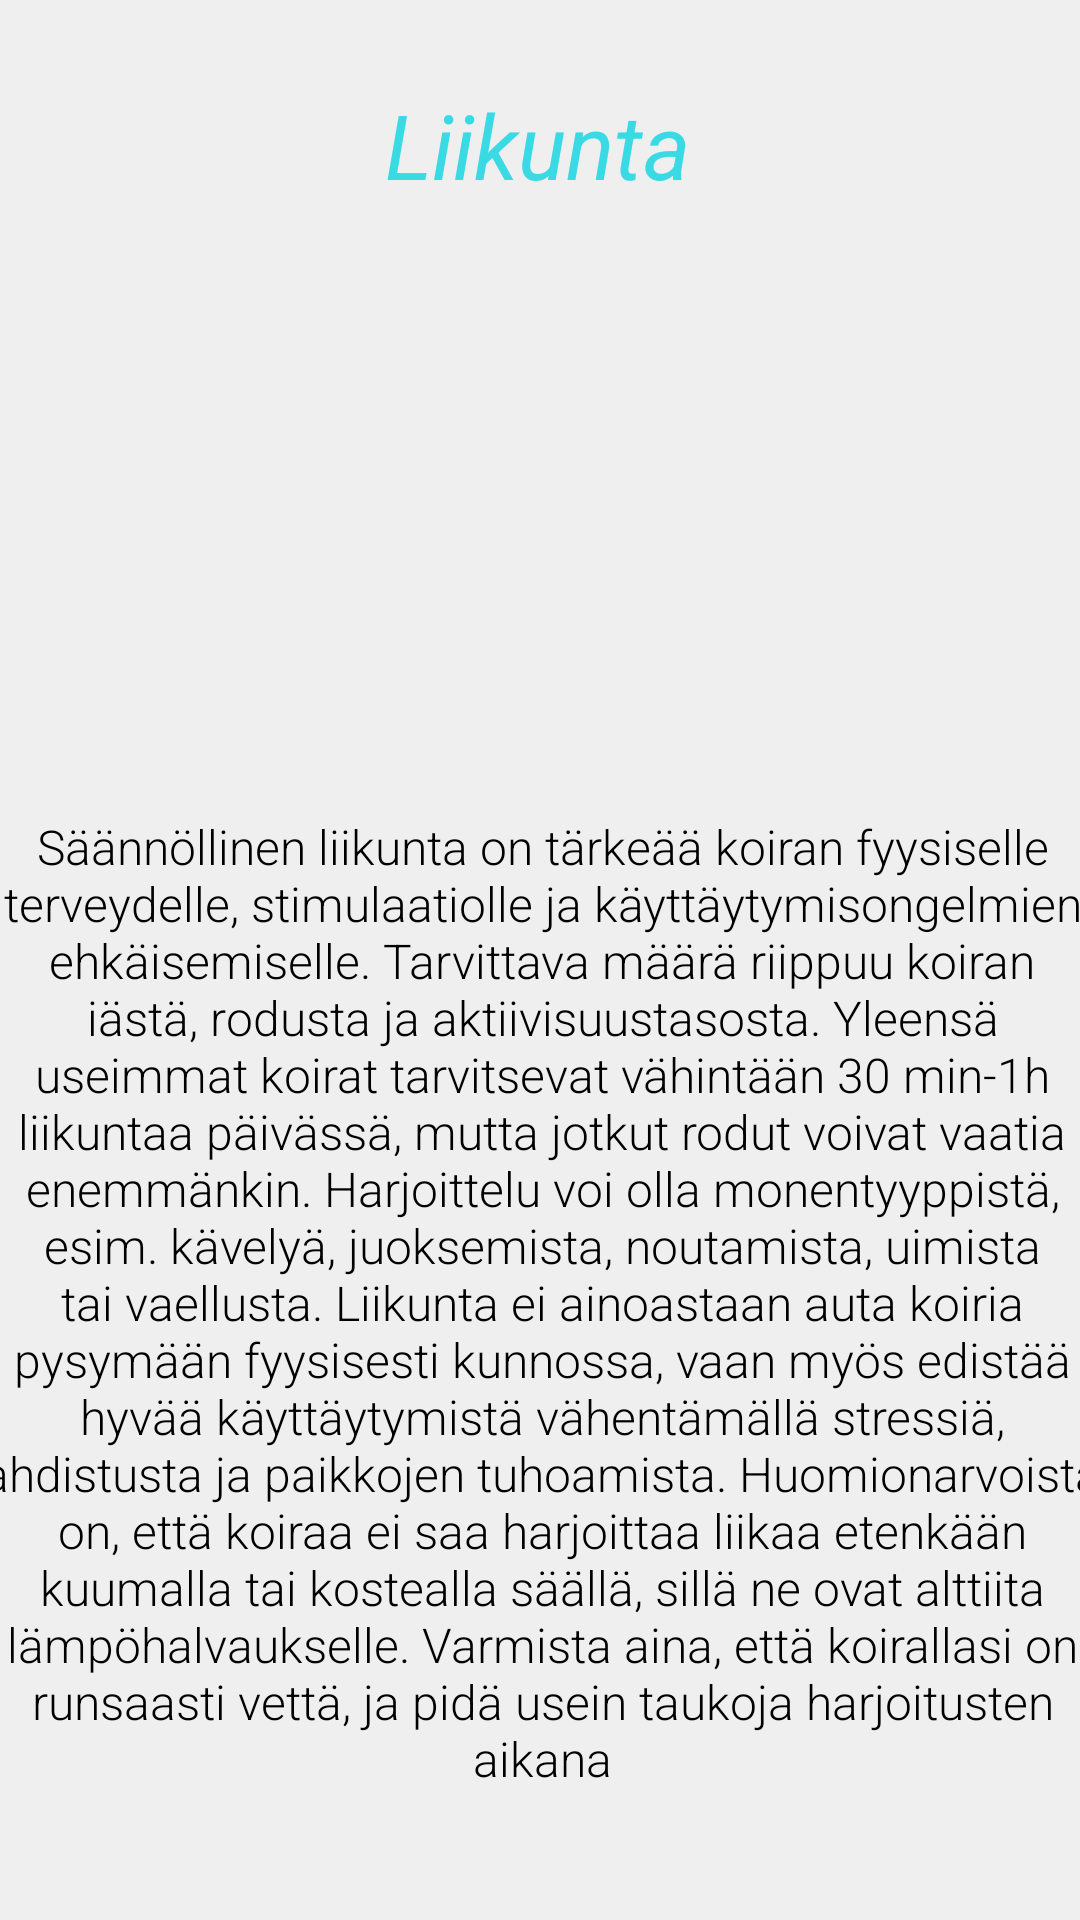

Write the Android layout XML for this screen, with the resource values it uses.
<!-- AndroidManifest.xml: application theme Theme.Elainhelp -->
<!-- res/layout/activity_dog_exercise.xml -->
<?xml version="1.0" encoding="utf-8"?>
<androidx.constraintlayout.widget.ConstraintLayout xmlns:android="http://schemas.android.com/apk/res/android"
    xmlns:app="http://schemas.android.com/apk/res-auto"
    xmlns:tools="http://schemas.android.com/tools"
    android:layout_width="match_parent"
    android:layout_height="match_parent"
    android:background="@color/background_color"
    tools:context=".activity_DogExercise">

    <TextView
        android:id="@+id/koiraLiikuntaTv"
        android:layout_width="374dp"
        android:layout_height="391dp"
        android:layout_marginTop="10dp"
        android:background="@drawable/rounded_corners"
        android:fontFamily="sans-serif-light"
        android:text="@string/dog_liikunta_info"
        android:textAlignment="center"
        android:textColor="#000000"
        android:textSize="16sp"
        app:layout_constraintEnd_toEndOf="parent"
        app:layout_constraintHorizontal_bias="0.485"
        app:layout_constraintStart_toStartOf="parent"
        app:layout_constraintTop_toBottomOf="@+id/KoiraLiikuntaImage" />

    <TextView
        android:id="@+id/koiraLiikuntaOtsikkoTv"
        android:layout_width="wrap_content"
        android:layout_height="wrap_content"
        android:layout_marginTop="28dp"
        android:text="@string/dog_liikunta_otsikko"
        android:textColor="#3ADAE4"
        android:textSize="30sp"
        android:textStyle="italic"
        app:layout_constraintEnd_toEndOf="parent"
        app:layout_constraintHorizontal_bias="0.498"
        app:layout_constraintStart_toStartOf="parent"
        app:layout_constraintTop_toTopOf="parent" />

    <ImageView
        android:id="@+id/KoiraLiikuntaImage"
        android:layout_width="288dp"
        android:layout_height="169dp"
        android:layout_marginTop="24dp"
        android:scaleType="centerCrop"
        app:layout_constraintEnd_toEndOf="parent"
        app:layout_constraintStart_toStartOf="parent"
        app:layout_constraintTop_toBottomOf="@+id/koiraLiikuntaOtsikkoTv"
        app:srcCompat="@drawable/img_7" />
</androidx.constraintlayout.widget.ConstraintLayout>
<!-- resources referenced by this layout -->
<resources>
  <color name="background_color">#EFEFEF</color>
  <string name="dog_liikunta_info">Säännöllinen liikunta on tärkeää koiran fyysiselle terveydelle, stimulaatiolle ja käyttäytymisongelmien ehkäisemiselle. Tarvittava määrä riippuu koiran iästä, rodusta ja aktiivisuustasosta. Yleensä useimmat koirat tarvitsevat vähintään 30 min-1h liikuntaa päivässä, mutta jotkut rodut voivat vaatia enemmänkin. Harjoittelu voi olla monentyyppistä, esim. kävelyä, juoksemista, noutamista, uimista tai vaellusta. Liikunta ei ainoastaan auta koiria pysymään fyysisesti kunnossa, vaan myös edistää hyvää käyttäytymistä vähentämällä stressiä, ahdistusta ja paikkojen tuhoamista. Huomionarvoista on, että koiraa ei saa harjoittaa liikaa etenkään kuumalla tai kostealla säällä, sillä ne ovat alttiita lämpöhalvaukselle. Varmista aina, että koirallasi on runsaasti vettä, ja pidä usein taukoja harjoitusten aikana</string>
  <string name="dog_liikunta_otsikko">Liikunta</string>
  <style name="Theme.Elainhelp" parent="Theme.MaterialComponents.DayNight.DarkActionBar">
          
          <item name="colorPrimary">@color/turkoosi</item>
          <item name="colorPrimaryVariant">@color/turkoosi</item>
          <item name="colorOnPrimary">@color/white</item>
          
          <item name="colorSecondary">@color/turkoosi</item>
          <item name="colorSecondaryVariant">@color/turkoosi</item>
          <item name="colorOnSecondary">@color/black</item>
          
          <item name="android:statusBarColor">?attr/colorPrimaryVariant</item>
          
      </style>
  <color name="turkoosi">#3ADAE4</color>
  <color name="white">#FFFFFFFF</color>
  <color name="black">#FF000000</color>
</resources>
